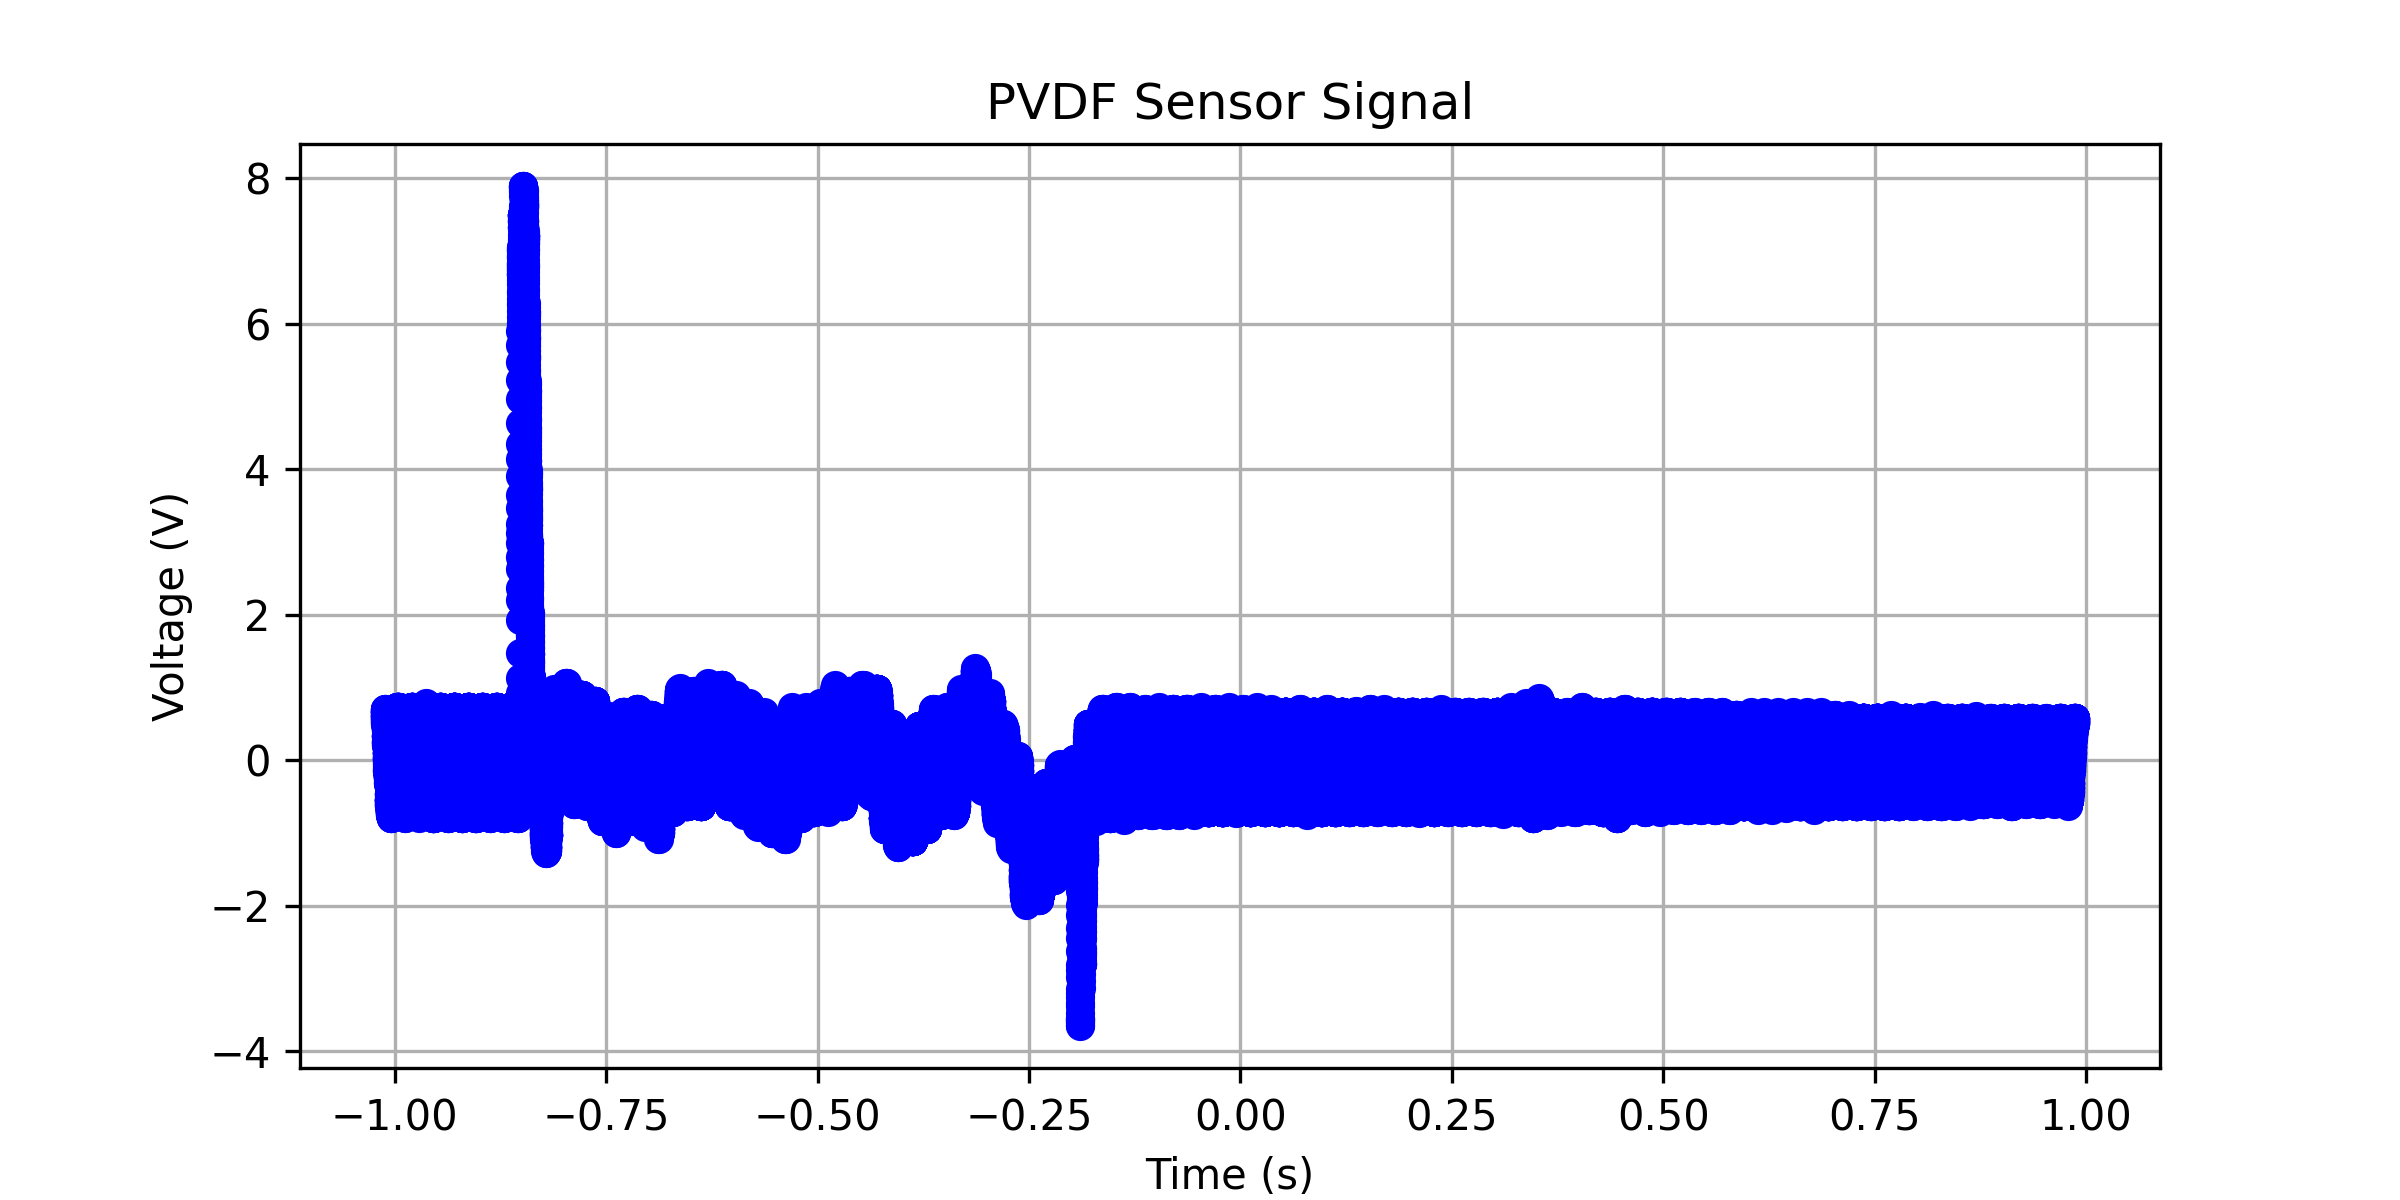

The table this chart was drawn from, first rows:
x-axis, 1
second, Volt
-1.01200000E+00, +709.04520E-03
-1.01196800E+00, +688.94470E-03
-1.01193600E+00, +658.79395E-03
-1.01190400E+00, +658.79395E-03
-1.01187200E+00, +709.04520E-03
-1.01184000E+00, +688.94470E-03
-1.01180800E+00, +658.79395E-03
-1.01177600E+00, +709.04520E-03
-1.01174400E+00, +688.94470E-03
-1.01171200E+00, +658.79395E-03
-1.01168000E+00, +658.79395E-03
-1.01164800E+00, +608.54269E-03
-1.01161600E+00, +628.64320E-03
-1.01158400E+00, +658.79395E-03
-1.01155200E+00, +658.79395E-03
-1.01152000E+00, +658.79395E-03
-1.01148800E+00, +608.54269E-03
-1.01145600E+00, +628.64320E-03
-1.01142400E+00, +608.54269E-03
-1.01139200E+00, +578.39194E-03
-1.01136000E+00, +578.39194E-03
-1.01132800E+00, +628.64320E-03
-1.01129600E+00, +658.79395E-03
-1.01126400E+00, +608.54269E-03
-1.01123200E+00, +628.64320E-03
-1.01120000E+00, +608.54269E-03
-1.01116800E+00, +578.39194E-03
-1.01113600E+00, +528.14068E-03
-1.01110400E+00, +548.24119E-03
-1.01107200E+00, +528.14068E-03
-1.01104000E+00, +497.98993E-03
-1.01100800E+00, +548.24119E-03
-1.01097600E+00, +578.39194E-03
-1.01094400E+00, +528.14068E-03
-1.01091200E+00, +497.98993E-03
-1.01088000E+00, +548.24119E-03
-1.01084800E+00, +578.39194E-03
-1.01081600E+00, +578.39194E-03
-1.01078400E+00, +528.14068E-03
-1.01075200E+00, +497.98993E-03
-1.01072000E+00, +497.98993E-03
-1.01068800E+00, +497.98993E-03
-1.01065600E+00, +497.98993E-03
-1.01062400E+00, +497.98993E-03
-1.01059200E+00, +548.24119E-03
-1.01056000E+00, +477.88943E-03
-1.01052800E+00, +467.83918E-03
-1.01049600E+00, +497.98993E-03
-1.01046400E+00, +497.98993E-03
-1.01043200E+00, +447.73867E-03
-1.01040000E+00, +417.58792E-03
-1.01036800E+00, +467.83918E-03
-1.01033600E+00, +447.73867E-03
-1.01030400E+00, +417.58792E-03
-1.01027200E+00, +417.58792E-03
-1.01024000E+00, +417.58792E-03
-1.01020800E+00, +367.33667E-03
-1.01017600E+00, +337.18591E-03
-1.01014400E+00, +337.18591E-03
... 62,441 more rows
